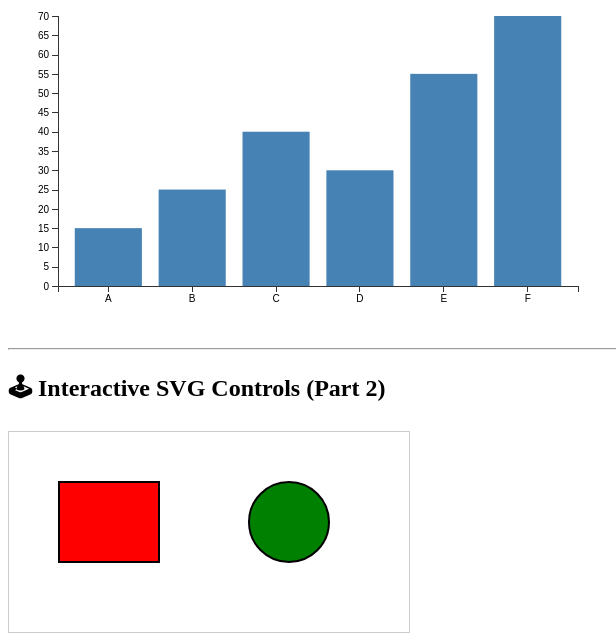
D3 v7 page, settled after 480 driven frames (8 s of simulated time); the page loaded 1 data file(s).


// ── app.js
// --- PART 3: Select and Modify a Particular Element ---
function selectAndModifyElement() {
    console.log("Running Part 3: Element Selection and Modification.");
    
    // Select the element by ID
    const targetElement = d3.select("#target-paragraph");

    // Modify properties
    targetElement.text("✅ Content Updated and Styled by D3!"); // Modify text
    targetElement.style("color", "darkgreen")
                 .style("font-size", "20px")
                 .style("font-weight", "bold");
    targetElement.attr("title", "D3 successfully modified this element."); // Modify attribute
}

// --- PART 1 & 4: Fetch Data from CSV and Populate Bar Chart ---
function createBarChartFromCSV() {
    console.log("Running Part 1 & 4: Bar Chart from CSV.");
    
    const width = 600;
    const height = 350;
    const margin = { top: 30, right: 30, bottom: 50, left: 50 };

    const svg = d3.select("#bar-chart-container")
        .attr("width", width)
        .attr("height", height);

    // Load data from CSV
    d3.csv("data.csv").then(data => {
        // Data processing: ensure 'value' is a number
        data.forEach(d => {
            d.value = +d.value;
        });

        // 1. Define Scales
        const xScale = d3.scaleBand()
            .domain(data.map(d => d.category))
            .range([margin.left, width - margin.right])
            .padding(0.2);

        const yScale = d3.scaleLinear()
            .domain([0, d3.max(data, d => d.value)])
            .nice() // Extends the domain to nice round numbers
            .range([height - margin.bottom, margin.top]);

        // 2. Draw Bars
        svg.selectAll(".bar")
            .data(data)
            .enter()
            .append("rect")
            .attr("class", "bar")
            .attr("x", d => xScale(d.category))
            .attr("y", d => yScale(d.value))
            .attr("width", xScale.bandwidth())
            .attr("height", d => height - margin.bottom - yScale(d.value))
            .attr("title", d => `Value: ${d.value}`); // Tooltip on hover

        // 3. Draw Axes
        const xAxis = d3.axisBottom(xScale);
        const yAxis = d3.axisLeft(yScale);

        svg.append("g")
            .attr("class", "axis")
            .attr("transform", `translate(0, ${height - margin.bottom})`)
            .call(xAxis);

        svg.append("g")
            .attr("class", "axis")
            .attr("transform", `translate(${margin.left}, 0)`)
            .call(yAxis);
        
    }).catch(error => {
        console.error("Error loading CSV data:", error);
        d3.select("#bar-chart-container").append("text").attr("x", 50).attr("y", 50).text("Error loading data.");
    });
}

// --- PART 2: Create Interactive Circles and Rectangles ---
function createInteractiveControls() {
    console.log("Running Part 2: Interactive Controls.");

    const svgInteractive = d3.select("#interactive-shapes-container");

    // Create an Interactive Rectangle
    svgInteractive.append("rect")
        .attr("class", "interactive-shape")
        .attr("x", 50)
        .attr("y", 50)
        .attr("width", 100)
        .attr("height", 80)
        .attr("fill", "red")
        .on("click", function() { // Click event
            d3.select(this)
                .transition()
                .duration(500)
                .attr("transform", `rotate(${Math.random() * 360}, 100, 90)`);
            console.log("Rectangle clicked and rotated!");
        })
        .on("mouseover", function() {
            d3.select(this).attr("fill", "darkred");
        })
        .on("mouseout", function() {
            d3.select(this).attr("fill", "red");
        });

    // Create an Interactive Circle
    svgInteractive.append("circle")
        .attr("class", "interactive-shape")
        .attr("cx", 280)
        .attr("cy", 90)
        .attr("r", 40)
        .attr("fill", "green")
        .on("click", function() { // Click event
            const newRadius = Math.random() * 30 + 20; // Random new radius
            d3.select(this)
                .transition() // Animate the change
                .duration(700)
                .attr("r", newRadius)
                .attr("fill", d3.schemeCategory10[Math.floor(Math.random() * 10)]); // Change color
            console.log(`Circle clicked. New radius: ${newRadius.toFixed(2)}`);
        });
}

// Execute all parts when the script loads
selectAndModifyElement();
createBarChartFromCSV();
createInteractiveControls();

### data: data.csv
category, value
A, 15
B, 25
C, 40
D, 30
E, 55
F, 70